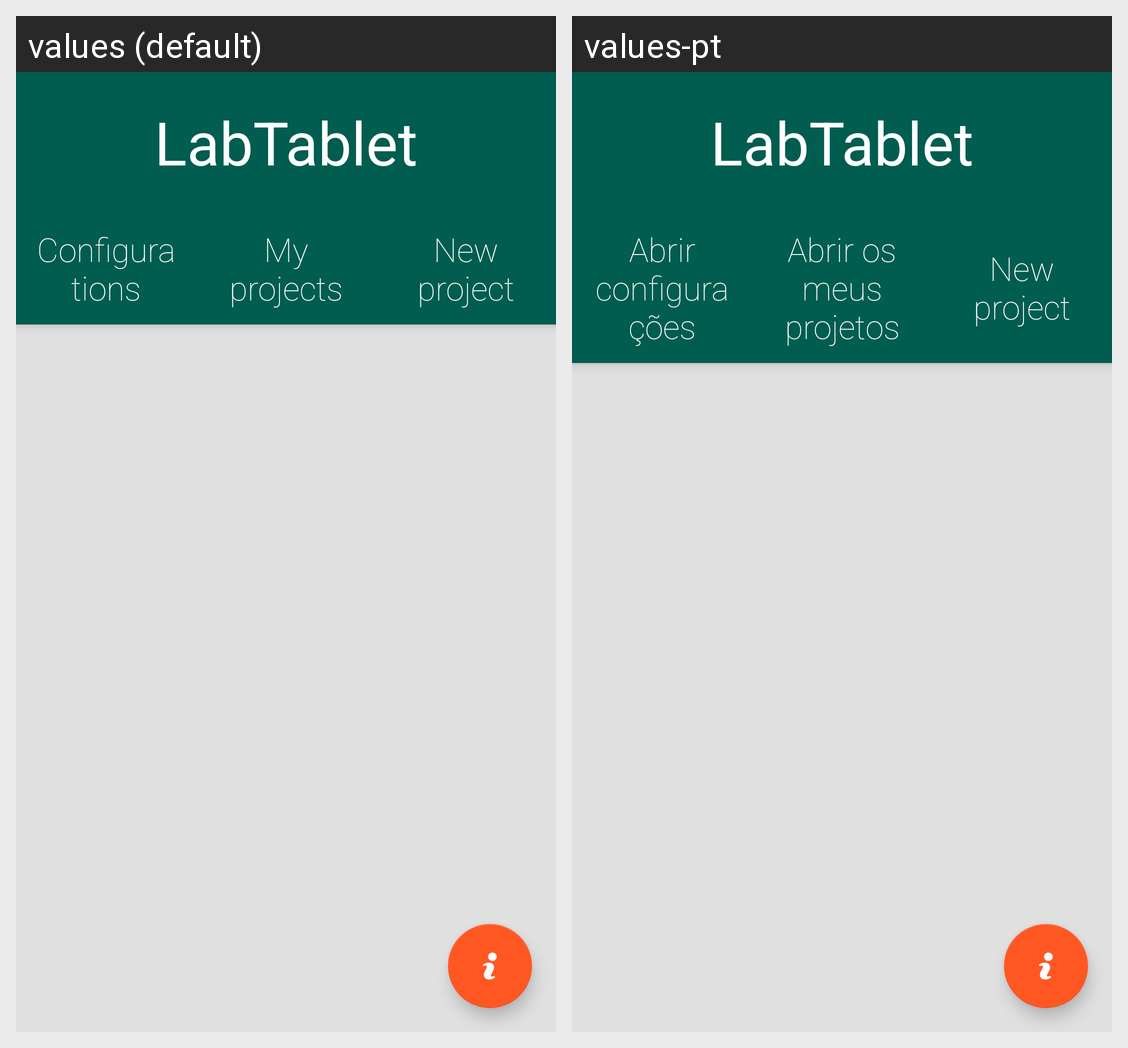

This grid shows one Android layout under two languages. Give, for every string resource on the screen, its name, the default text and each shown locale's text.
Android screen res/layout/fragment_home.xml rendered under 2 locales, left to right: values (default), values-pt. Device: Nexus 5 (rendered at 1080×1920; each locale shown at half size, 540×960, under a caption strip naming it); theme AppBaseTheme.
Strings drawn on this screen, with the default value and each locale's value (text and hints the layout hard-codes, and strings that could not be matched under every locale, appear in the picture but are not listed):

app_name
  values: LabTablet
  values-pt: LabTablet

open_configurations
  values: Configurations
  values-pt: Abrir configurações

my_projects
  values: My projects
  values-pt: Abrir os meus projetos

action_new_project
  values: New project
  values-pt: New project
